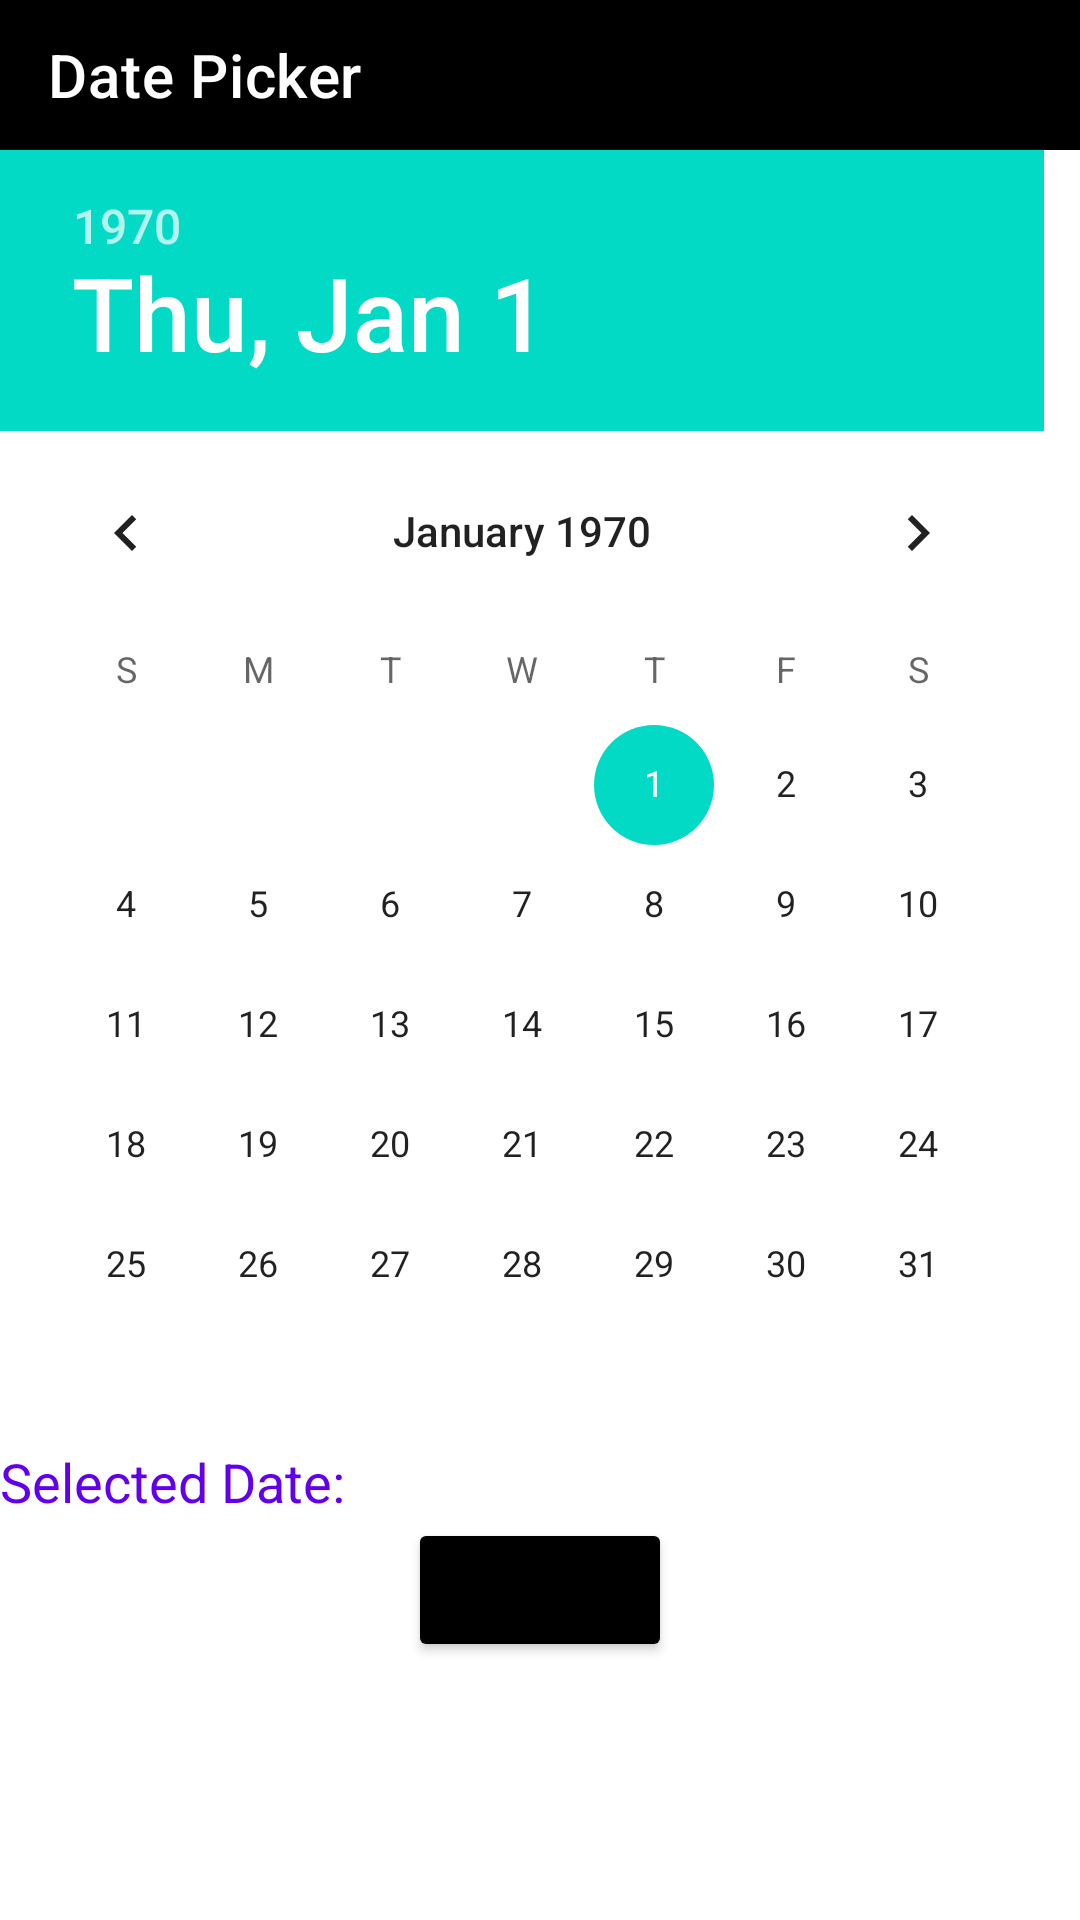

Layout XML and referenced resources for this Android screen:
<!-- AndroidManifest.xml: application theme Theme.TimeAndDate -->
<!-- res/layout/activity_date.xml -->
<?xml version="1.0" encoding="utf-8"?>
<LinearLayout xmlns:android="http://schemas.android.com/apk/res/android"
    xmlns:app="http://schemas.android.com/apk/res-auto"
    xmlns:tools="http://schemas.android.com/tools"
    android:layout_width="match_parent"
    android:layout_height="match_parent"
    android:orientation="vertical"
    tools:context=".DateActivity">
    <androidx.appcompat.widget.Toolbar
        android:layout_width="match_parent"
        android:layout_height="50dp"
        android:background="@color/black"
        app:titleTextColor="@color/white"
        app:title="Date Picker"/>
    <DatePicker
        android:layout_width="match_parent"
        android:layout_height="wrap_content"
        android:id="@+id/datePicker"/>
    <TextView
        android:id="@+id/dateTv"
        android:layout_width="wrap_content"
        android:layout_height="wrap_content"
        android:textSize="18dp"
        android:textColor="@color/purple_500"
        android:text="Selected Date:"/>
    <Button
        android:layout_width="wrap_content"
        android:layout_height="wrap_content"
        android:layout_gravity="center"
        android:text="submit"
        android:backgroundTint="@color/black"
        android:id="@+id/submit"/>

</LinearLayout>
<!-- resources referenced by this layout -->
<resources>
  <style name="Theme.TimeAndDate" parent="Theme.MaterialComponents.DayNight.NoActionBar">
          
          <item name="colorPrimary">@color/purple_500</item>
          <item name="colorPrimaryVariant">@color/black
  
          </item>
          <item name="colorOnPrimary">@color/white</item>
          
          <item name="colorSecondary">@color/teal_200</item>
          <item name="colorSecondaryVariant">@color/teal_700</item>
          <item name="colorOnSecondary">@color/black</item>
          
          <item name="android:statusBarColor" tools:targetApi="l">?attr/colorPrimaryVariant</item>
          
      </style>
  <!-- not gathered from this repository: default colours our renderer supplied (Android Studio template values) -->
  <color name="purple_500">#FF6200EE</color>
  <color name="teal_200">#FF03DAC5</color>
  <color name="teal_700">#FF018786</color>
  <color name="black">#FF000000</color>
  <color name="white">#FFFFFFFF</color>
</resources>
